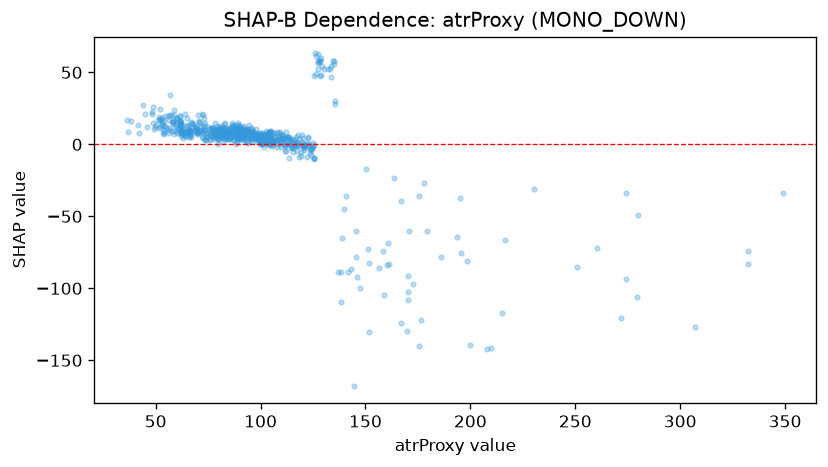

The file beside this chart, header and first rows:
feature_value, shap_value
82.2, 1.423
151.3, -72.75
118.5, -8.893
128.1, 58.18
91.9, 6.409
122.5, 5.357
103.6, 7.586
92.1, 6.389
91.0, 9.883
140.6, -35.73
99.4, 3.34
90.8, 5.829
66.6, 10.04
104.1, 2.737
129.5, 54.57
89.1, 8.166
77.6, 8.433
95.5, 5.459
122.1, 0.7095
108.4, 5.682
96.5, 4.851
54.3, 19.56
65.3, 8.585
62.6, 10.52
120.6, 0.16
88.8, 11.97
93.1, 10.87
94.5, 7.348
109.9, 2.854
170.1, -91.65
76.4, 8.297
85.6, 5.237
62.2, 6.951
56.8, 11.49
92.1, 7.59
89.6, 11.27
88.6, 13.48
109.1, 0.1625
121.8, -0.1287
104.2, -0.4252
133.5, 54.51
95.6, 4.806
90.4, 5.164
75.7, 3.706
62.9, 4.694
104.9, 0.5436
97.9, 5.035
216.5, -66.13
59.9, 18.18
125.3, -9.799
69.3, 8.548
100.9, 0.6348
69.2, 11.48
90.1, 11.41
91.8, 3.328
93.0, 5.893
89.7, 3.998
111.2, 4.227
96.2, 7.546
98.0, 10.78
... 611 more rows
